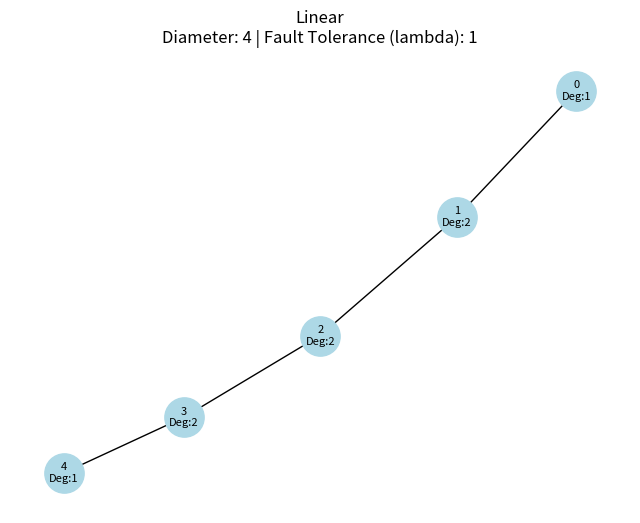
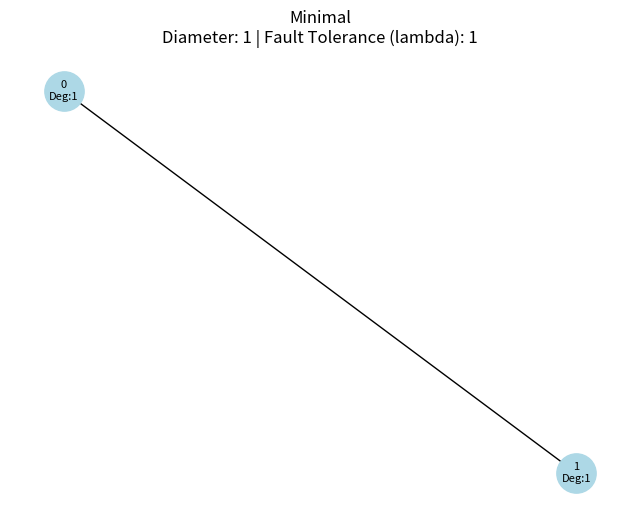
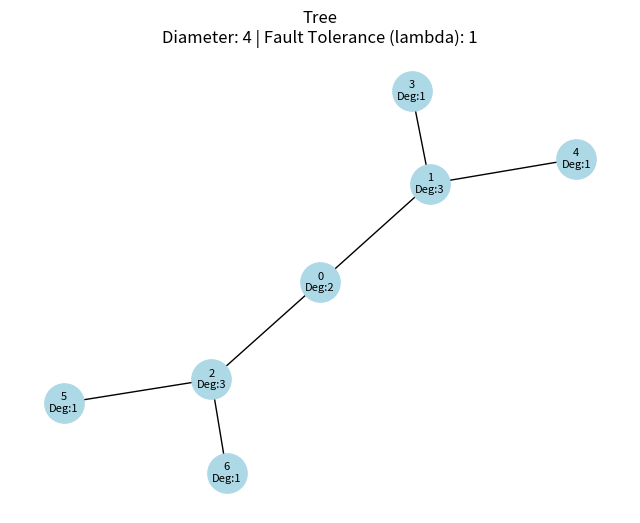
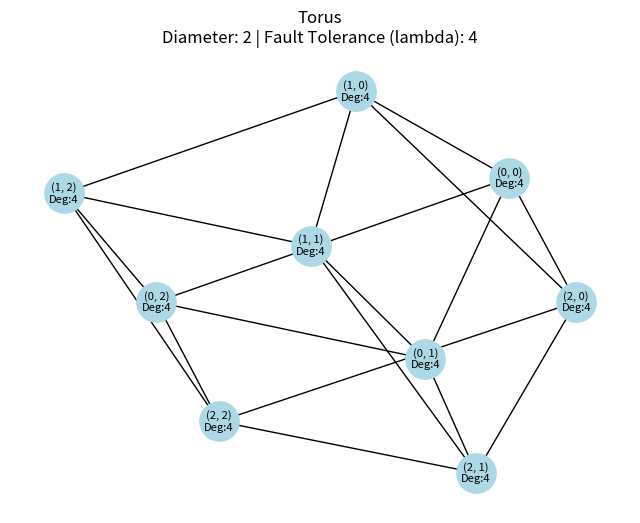
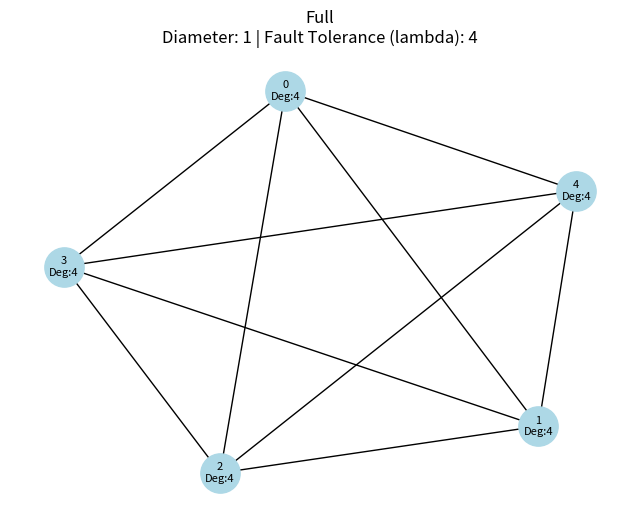

Python code for these plots, in order:
#!/usr/bin/env python3

import networkx as nx
import matplotlib.pyplot as plt
from pathlib import Path

def save_graph(G, name, out_dir="outputs"):
    out = Path(out_dir)
    out.mkdir(exist_ok=True)
    labels = {n: "{}\nDeg:{}".format(n, d) for n, d in G.degree}
    nx.set_node_attributes(G, labels, name="label")
    diam = nx.diameter(G)
    fault_tol = nx.edge_connectivity(G)
    pos = nx.spring_layout(G, seed=42)
    plt.figure(figsize=(8,6))
    nx.draw_networkx_nodes(G, pos, node_size=800, node_color='lightblue')
    nx.draw_networkx_edges(G, pos)
    node_labels = nx.get_node_attributes(G, 'label')
    nx.draw_networkx_labels(G, pos, labels=node_labels, font_size=8)
    plt.title("{}\nDiameter: {} | Fault Tolerance (lambda): {}".format(name, diam, fault_tol))
    plt.axis('off')
    png_path = out / (name + ".png")
    plt.savefig(str(png_path), bbox_inches='tight')
    plt.close()
    print("[+] Graph for {} -> {}".format(name, png_path))

def linear_graph(n=4):
    G = nx.path_graph(n)
    return G

def minimal_graph():
    G = nx.complete_graph(2)
    return G

def tree_graph(depth=2, fanout=2):
    return nx.balanced_tree(r=fanout, h=depth)

def torus_graph(m=3, n=3):
    return nx.grid_2d_graph(m, n, periodic=True)

def full_graph(n=5):
    return nx.complete_graph(n)

if __name__ == "__main__":
    save_graph(linear_graph(5), "Linear")
    save_graph(minimal_graph(), "Minimal")
    save_graph(tree_graph(2, 2), "Tree")
    save_graph(torus_graph(3, 3), "Torus")
    save_graph(full_graph(5), "Full")
